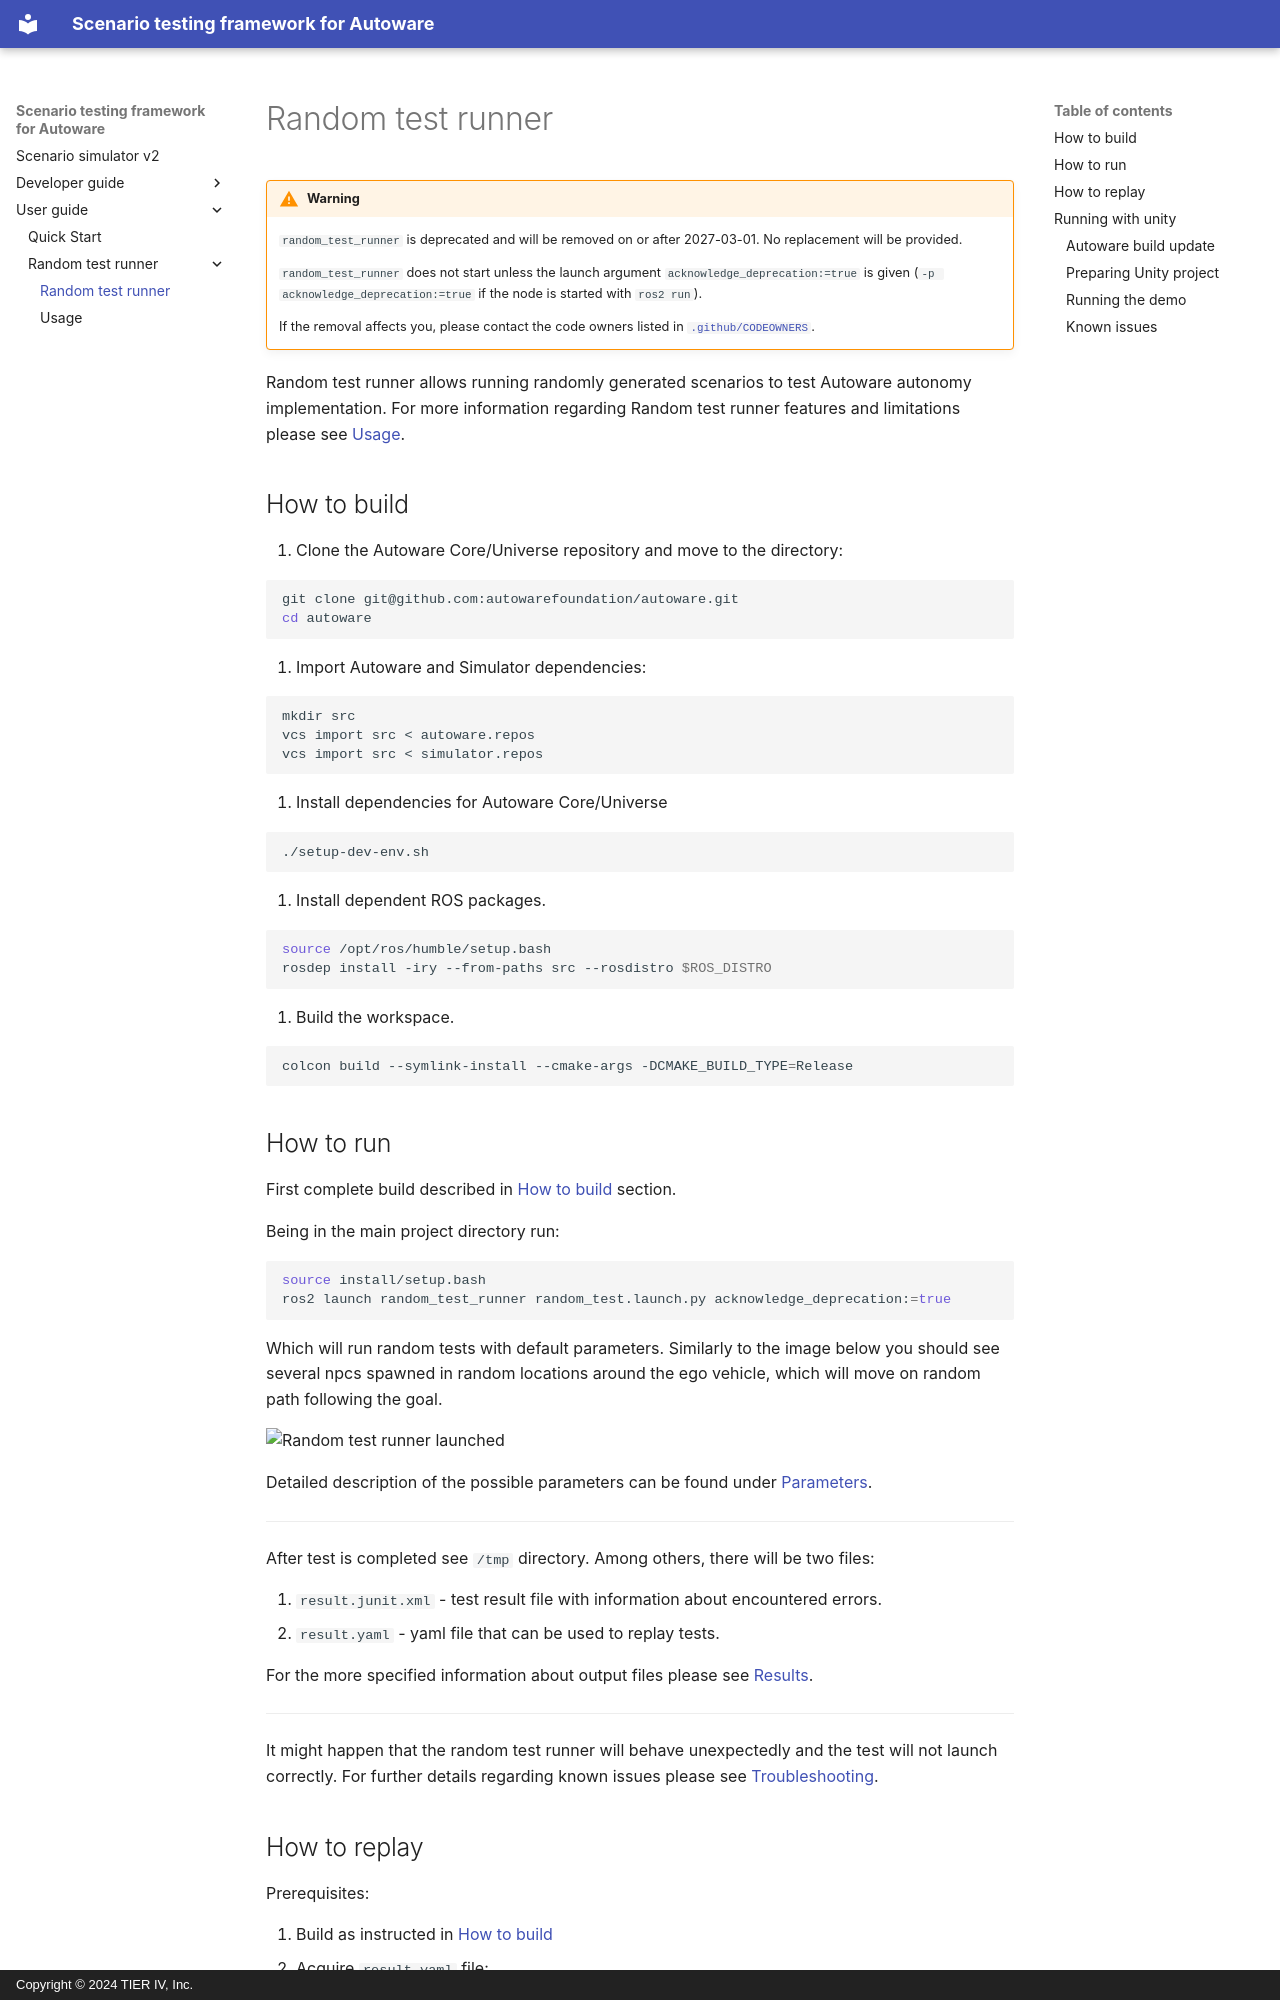

repository: tier4/scenario_simulator_v2 · page: user_guide/random_test_runner/QuickStart/index.html · generator: mkdocs · copyright: Copyright © 2024 TIER IV, Inc.

# Random test runner

!!! warning
    `random_test_runner` is deprecated and will be removed on or after 2027-03-01. No replacement will be provided.

    `random_test_runner` does not start unless the launch argument `acknowledge_deprecation:=true` is given (`-p acknowledge_deprecation:=true` if the node is started with `ros2 run`).

    If the removal affects you, please contact the code owners listed in [`.github/CODEOWNERS`](https://github.com/tier4/scenario_simulator_v2/blob/master/.github/CODEOWNERS).

Random test runner allows running randomly generated scenarios to test Autoware autonomy implementation. For more information regarding Random test runner features and limitations please see [Usage](Usage.md#features).

## How to build

1. Clone the Autoware Core/Universe repository and move to the directory:

   ```bash
   git clone git@github.com:autowarefoundation/autoware.git
   cd autoware 
   ```

2. Import Autoware and Simulator dependencies:

   ```bash
   mkdir src
   vcs import src < autoware.repos  
   vcs import src < simulator.repos
   ```

3. Install dependencies for Autoware Core/Universe

   ```bash
   ./setup-dev-env.sh
   ```

4. Install dependent ROS packages.

   ```bash
   source /opt/ros/humble/setup.bash
   rosdep install -iry --from-paths src --rosdistro $ROS_DISTRO
   ```

5. Build the workspace.

   ```bash
   colcon build --symlink-install --cmake-args -DCMAKE_BUILD_TYPE=Release
   ```

## How to run

First complete build described in [How to build](#how-to-build) section.

Being in the main project directory run:

```shell
source install/setup.bash
ros2 launch random_test_runner random_test.launch.py acknowledge_deprecation:=true
```

Which will run random tests with default parameters. Similarly to the image below you should see several npcs spawned in random locations around the ego vehicle, which will move on random path following the goal.

![Random test runner launched](img/random-test-runner-launched.png)

Detailed description of the possible parameters can be found under [Parameters](Usage.md#launch-arguments).

------

After test is completed see `/tmp` directory. Among others, there will be two files:

1. `result.junit.xml` - test result file with information about encountered errors.
2. `result.yaml` - yaml file that can be used to replay tests.

For the more specified information about output files please see [Results](Usage.md#results).

------

It might happen that the random test runner will behave unexpectedly and the test will not launch correctly. For further details regarding known issues please see [Troubleshooting](Usage.md#troubleshooting).
